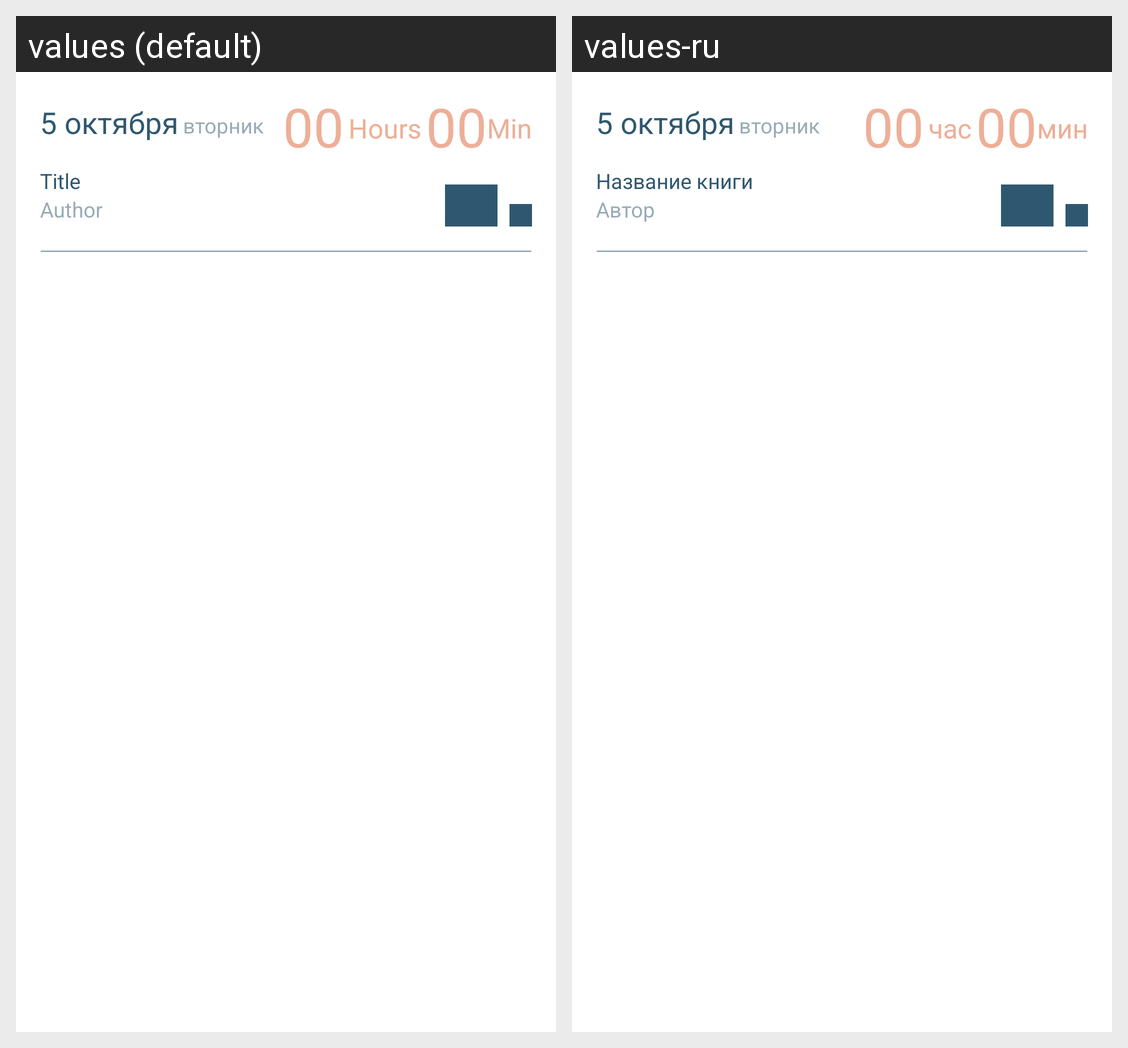

Here is an Android app screen in its default locale and in the app's own translations. Write out the translated-string differences for the strings that appear on this screen.
Android screen res/layout/session.xml rendered under 2 locales, left to right: values (default), values-ru. Device: Nexus 5 (rendered at 1080×1920; each locale shown at half size, 540×960, under a caption strip naming it); theme AppTheme.
Strings drawn on this screen, with the default value and each locale's value (text and hints the layout hard-codes, and strings that could not be matched under every locale, appear in the picture but are not listed):

book_name
  values: Title
  values-ru: Название книги

hours_static
  values: Hours
  values-ru: час

minutes_static
  values: Min
  values-ru: мин

author_name
  values: Author
  values-ru: Автор
